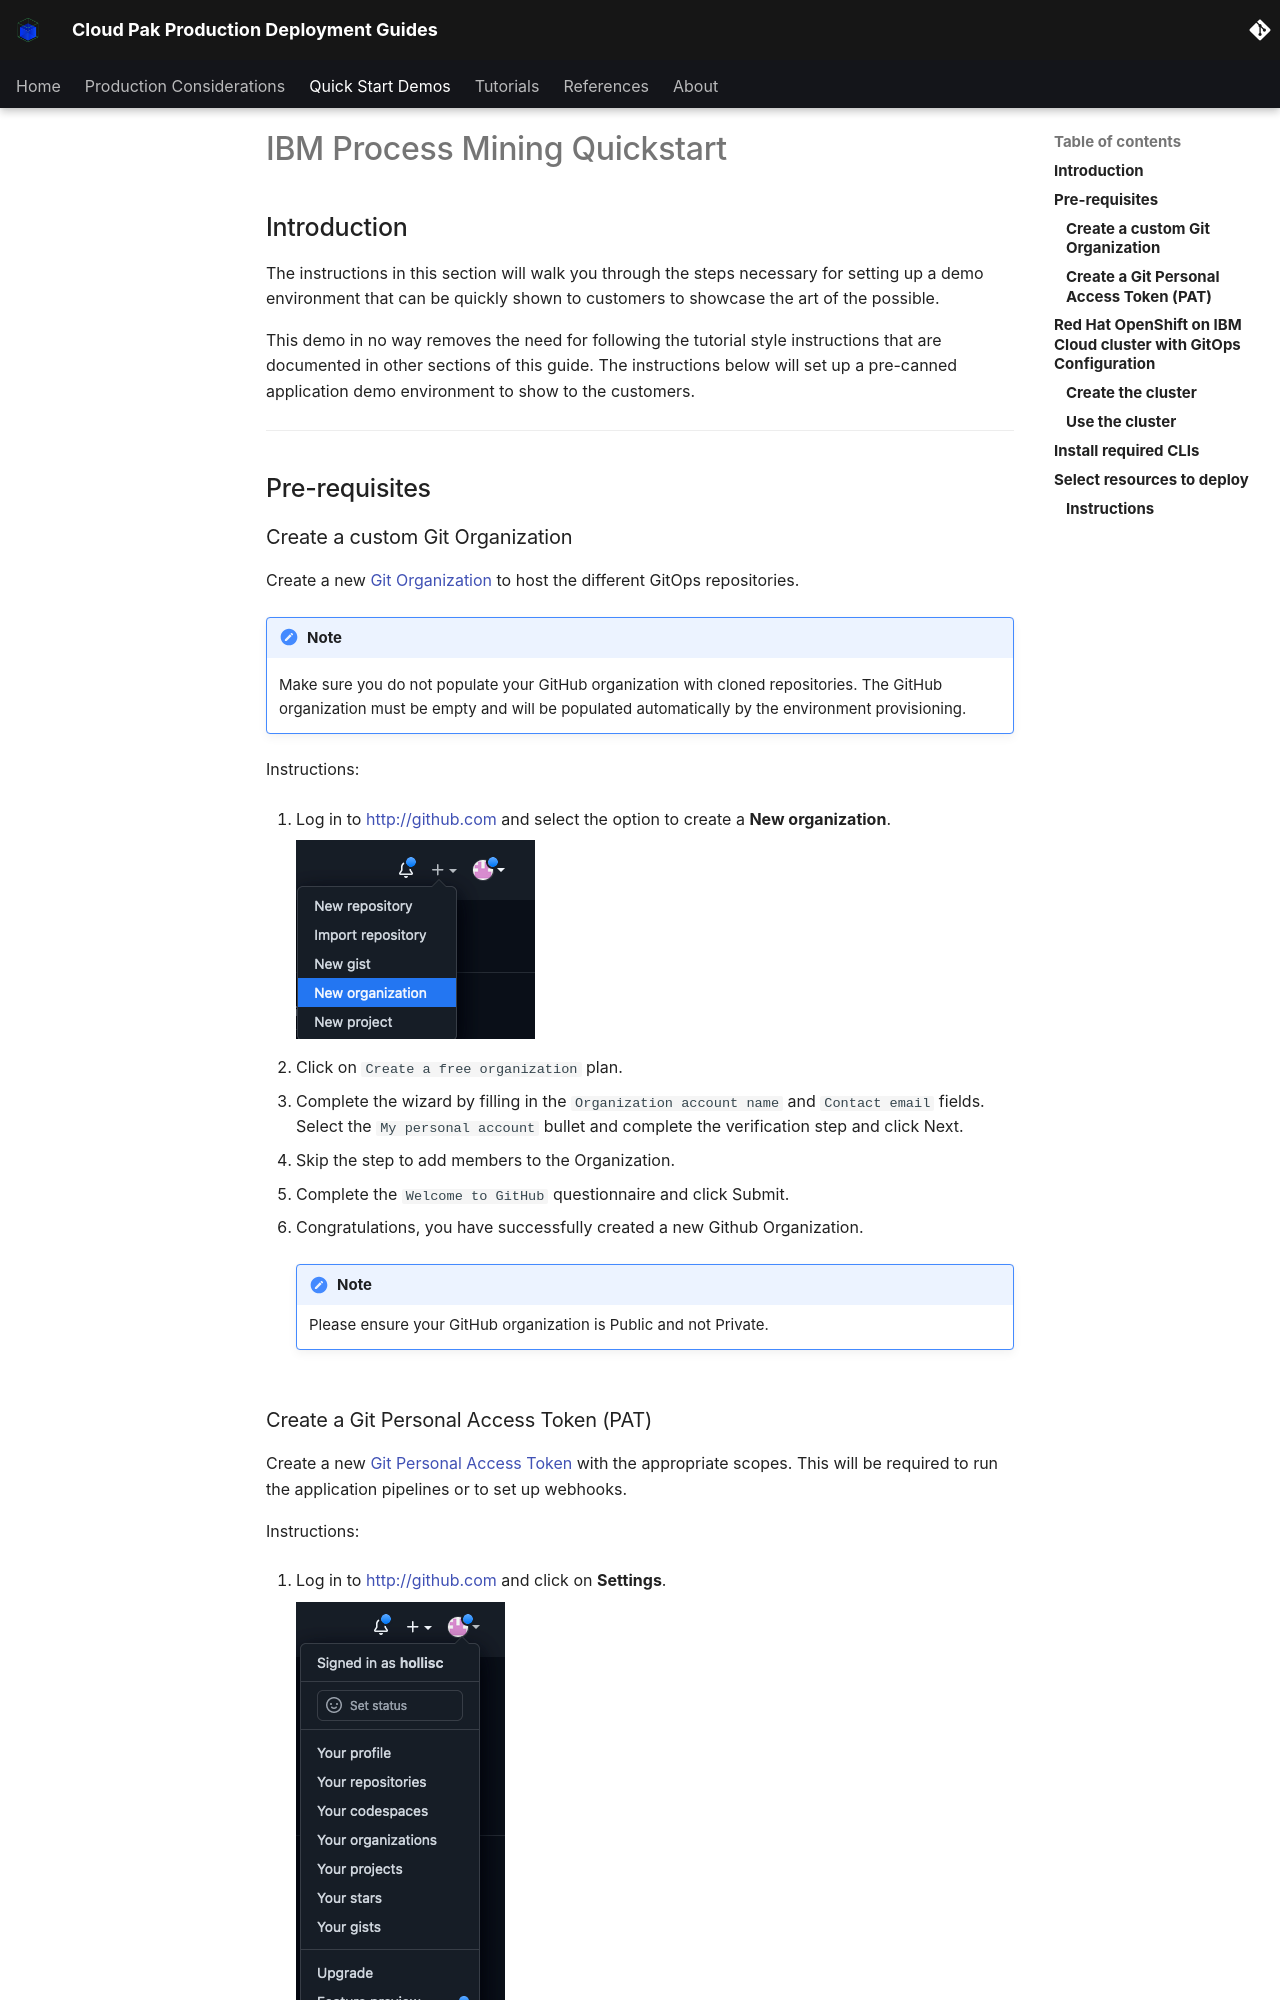

repository: ncolon/production-deployment-guides · page: quickstart/quickstart-process-mining/index.html · generator: mkdocs

# IBM Process Mining Quickstart

<!--- cSpell:ignore qube cntk autoplay allowfullscreen Codespaces -->


--8<-- "quickstart-overview.md"

---

--8<-- "gitops-cluster-prereq.md"

---

--8<-- "techzone-roks-bootstrapped-cluster.md"

    !!! note
        For this IBM Process Mining Quickstart we recommend you to request the Red Hat OpenShift on IBM Cloud cluster with GitOps Configuration with the following size:
          
          * Worker Node Count = **3**
          * Worker Node Flavor = **16 CPU x 64 GB**
